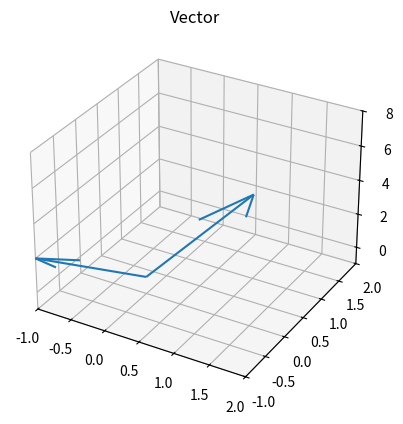

Reproduce this figure in Python.
import random
import matplotlib.pyplot as plt
import numpy as np

def cube_plot():
    axes = [5, 5, 5]
    data = np.ones(axes)
    alpha = 0.7
    colors = np.empty(axes + [4])

    colors[0] = [1, 0, 0, alpha] # Red
    colors[1] = [0, 1, 0, alpha] # Green
    colors[2] = [0, 0, 1, alpha] # Blue
    colors[3] = [1, 1, 0, alpha] # Yellow
    colors[4] = [1, 1, 1, alpha] # Grey

    fig = plt.figure()
    ax = fig.add_subplot(111, projection='3d')
    ax.voxels(data, facecolors=colors, edgecolors='gray')
    ax.set_title('Cube')

    plt.show()

# cube_plot()

def vector_plot():
    fig = plt.figure()
    data = np.array([
        [0, 0, 0, 1, 1, 4],
        [0, 0, 0, -1, -1, 2]
    ])

    x, y, z, u, v, w = zip(*data)
    print(x, y, z)
    ax = fig.add_subplot(111, projection='3d')
    ax.quiver(x, y, z, u, v, w)
    ax.set_xlim([-1, 2])
    ax.set_ylim([-1, 2])
    ax.set_zlim([-1, 8])
    ax.set_title('Vector')

    plt.show()

vector_plot()